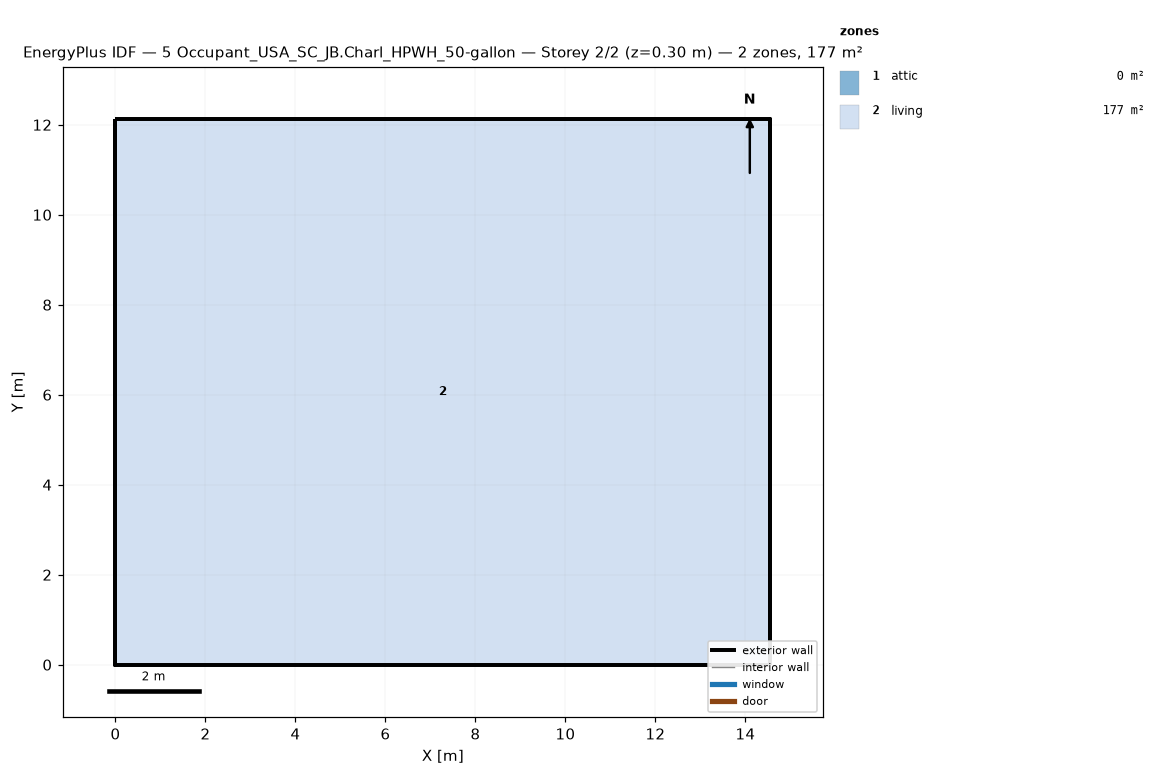
=== STOREY PLAN SPEC (per zone: floor XY polygon, exterior-wall plan segments, windows/doors) ===
zone 1: attic  (0.0 m²)
  exterior wall: (14.55, 0.00) – (14.55, 12.13) – (14.55, 6.06)  [18.2 m]
  exterior wall: (0.00, 12.13) – (0.00, 0.00) – (0.00, 6.06)  [18.2 m]
zone 2: living  (176.5 m²)
  floor: (0.00, 0.00) (0.00, 12.13) (14.55, 12.13) (14.55, 0.00)
  exterior wall: (0.00, 0.00) – (14.55, 0.00)  [14.6 m]
  exterior wall: (14.55, 0.00) – (14.55, 12.13)  [12.1 m]
  exterior wall: (14.55, 12.13) – (0.00, 12.13)  [14.6 m]
  exterior wall: (0.00, 12.13) – (0.00, 0.00)  [12.1 m]

=== DERIVED (storey summary) ===
Building: 5 Occupant_USA_SC_JB.Charl_HPWH_50-gallon
Storey: 2 of 2  (floor level z = 0.30 m)
Storey gross floor area: 176.5 m²
Zones on this storey: 2
  - attic: floor 0.0 m²; exterior wall 36.4 m (24.5 m²); WWR 0.0%
  - living: floor 176.5 m²; exterior wall 53.4 m (146.4 m²); WWR 0.0%
Zone adjacency: (none detected)